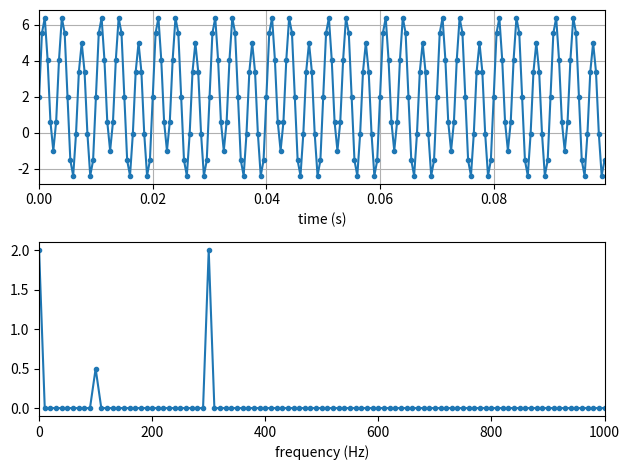

Reproduce this figure in Python.
import numpy as np
import matplotlib.pyplot as plt

# Construct a time signal
Fs = 2000 # sampling freq
tstep = 1 / Fs # sample time interval
f0 = 100 # signal freq

N = int(10 * Fs / f0) # number of samples

t = np.linspace(0, (N-1)*tstep, N) # time steps
fstep = Fs /N
f = np.linspace(0, (N-1)*fstep, N) #freq steps

y = 1 * np.sin(2 * np.pi  *f0 * t) + 4 * np.sin(2 * np.pi * 3 * f0 * t) + 2 #the second part of equation is for multi freqs


# Proform fft
X = np.fft.fft(y)
X_mag = np.abs(X) / N

f_plot = f[0:int(N/2+1)]
x_mag_ploy = 2 * X_mag[0:int(N/2+1)]
x_mag_ploy = x_mag_ploy[0] / 2 # Note: DC component does not need to multiply by 2

# plot
fig, [ax1, ax2] = plt.subplots(nrows=2, ncols=1)
ax1.plot(t,y, '.-')
ax2.plot(f, X_mag, '.-')
ax1.set_xlabel("time (s)")
ax2.set_xlabel("frequency (Hz)")
ax1.grid()

ax1.set_xlim(0, t[-1])
ax2.set_xlim(0, f_plot[-1])
plt.tight_layout()
plt.show()